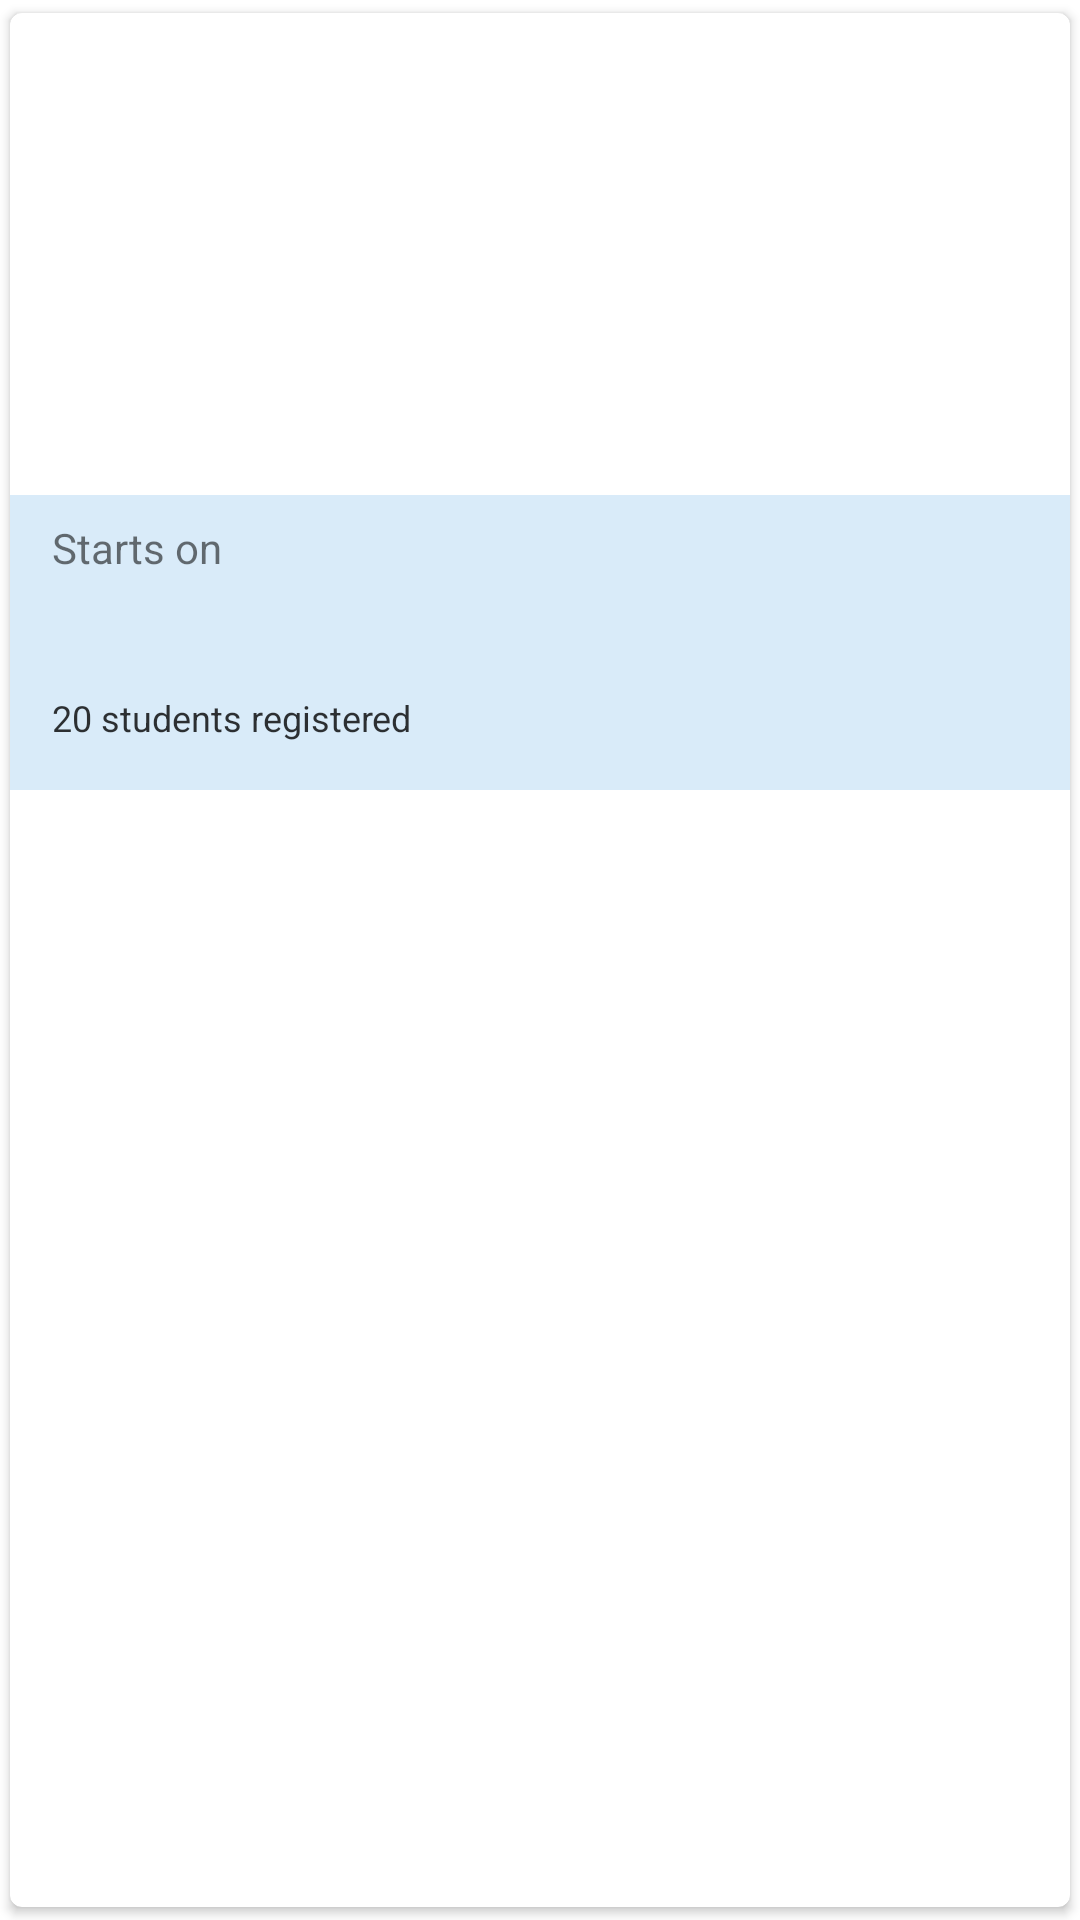

Layout XML and referenced resources for this Android screen:
<!-- AndroidManifest.xml: application theme AppTheme -->
<!-- res/layout/cell_upcoming_placement.xml -->
<?xml version="1.0" encoding="utf-8"?>
<androidx.cardview.widget.CardView xmlns:android="http://schemas.android.com/apk/res/android"
    xmlns:app="http://schemas.android.com/apk/res-auto"
    xmlns:tools="http://schemas.android.com/tools"
    android:layout_width="match_parent"
    android:layout_height="wrap_content"
    android:layout_marginStart="@dimen/padding_12_dp"
    android:layout_marginTop="@dimen/padding_8_dp"
    android:layout_marginEnd="@dimen/padding_12_dp"
    android:elevation="@dimen/padding_4_dp"
    app:cardCornerRadius="@dimen/padding_4_dp"
    app:cardUseCompatPadding="true">

    <androidx.constraintlayout.widget.ConstraintLayout
        android:layout_width="match_parent"
        android:layout_height="wrap_content">

        <androidx.constraintlayout.widget.ConstraintLayout
            android:id="@+id/companyDetailsHolder"
            android:layout_width="0dp"
            android:layout_height="wrap_content"
            android:layout_marginStart="@dimen/padding_medium"
            android:layout_marginTop="@dimen/padding_medium"
            android:layout_marginEnd="@dimen/padding_medium"
            app:layout_constraintEnd_toEndOf="parent"
            app:layout_constraintStart_toStartOf="parent"
            app:layout_constraintTop_toTopOf="parent">

            <TextView
                android:id="@+id/tvCompanyName"
                fontPath="fonts/Lato-Medium.ttf"
                android:layout_width="wrap_content"
                android:layout_height="wrap_content"
                android:alpha="0.96"
                android:textColor="@color/black"
                android:textSize="@dimen/font_normal"
                app:layout_constraintHorizontal_weight="1"
                app:layout_constraintStart_toStartOf="parent"
                app:layout_constraintTop_toTopOf="parent"
                tools:ignore="MissingPrefix"
                tools:text="Goldman Sachs"
                tools:textStyle="bold" />

            <TextView
                android:id="@+id/tvCompanyDescription"
                style="@style/Text.Secondary"
                android:layout_width="0dp"
                android:layout_height="wrap_content"
                android:layout_marginTop="@dimen/padding_14_dp"
                android:maxLines="2"
                android:textColor="@color/dark_grey"
                android:textSize="@dimen/font_14_sp"
                app:layout_constraintEnd_toEndOf="parent"
                app:layout_constraintStart_toStartOf="parent"
                app:layout_constraintTop_toBottomOf="@id/tvCompanyName"
                tools:ignore="MissingPrefix"
                tools:text="Goldman Sachs is looking for Rockstar Android Developers"
                tools:textStyle="bold" />

            <TextView
                android:id="@+id/tvJobProfile"
                fontPath="fonts/Lato.ttf"
                android:layout_width="wrap_content"
                android:layout_height="wrap_content"
                android:layout_marginTop="@dimen/padding_12_dp"
                android:alpha="0.88"
                android:maxLines="2"
                android:textColor="@color/black"
                android:textSize="@dimen/font_16_sp"
                app:layout_constraintStart_toStartOf="parent"
                app:layout_constraintTop_toBottomOf="@id/tvCompanyDescription"
                tools:ignore="MissingPrefix"
                tools:text="Android Developer" />

            <TextView
                android:id="@+id/tvDriveLocation"
                fontPath="fonts/Lato.ttf"
                android:layout_width="wrap_content"
                android:layout_height="wrap_content"
                android:layout_marginTop="@dimen/padding_4_dp"
                android:alpha="0.56"
                android:maxLines="2"
                android:textColor="@color/black"
                android:textSize="@dimen/font_14_sp"
                app:layout_constraintStart_toStartOf="parent"
                app:layout_constraintTop_toBottomOf="@id/tvJobProfile"
                tools:ignore="MissingPrefix"
                tools:text="Auditorium, ABESEC" />

            <TextView
                android:id="@+id/tvSkills"
                fontPath="fonts/Lato.ttf"
                android:layout_width="wrap_content"
                android:layout_height="wrap_content"
                android:layout_marginTop="@dimen/padding_4_dp"
                android:alpha="0.56"
                android:maxLines="2"
                android:textColor="@color/black"
                android:textSize="@dimen/font_14_sp"
                app:layout_constraintStart_toStartOf="parent"
                app:layout_constraintTop_toBottomOf="@id/tvDriveLocation"
                tools:ignore="MissingPrefix"
                tools:text="JAVA, Kotlin" />

            <ImageView
                android:id="@+id/tutorPhotoIv"
                android:layout_width="80dp"
                android:layout_height="80dp"
                android:src="@drawable/ic_company"
                app:layout_constraintBottom_toBottomOf="parent"
                app:layout_constraintEnd_toEndOf="parent"
                app:layout_constraintTop_toBottomOf="@id/tvCompanyDescription"
                tools:ignore="ContentDescription" />

        </androidx.constraintlayout.widget.ConstraintLayout>

        <androidx.constraintlayout.widget.ConstraintLayout
            android:id="@+id/registrationDetailsHolder"
            android:layout_width="0dp"
            android:layout_height="wrap_content"
            android:layout_marginTop="@dimen/padding_normal"
            android:background="@color/physics_color_light"
            app:layout_constraintBottom_toBottomOf="parent"
            app:layout_constraintEnd_toEndOf="parent"
            app:layout_constraintStart_toStartOf="parent"
            app:layout_constraintTop_toBottomOf="@id/companyDetailsHolder"
            tools:layout_height="wrap_content">


            <TextView
                android:id="@+id/startsOnTv"
                fontPath="fonts/Lato-Medium.ttf"
                android:layout_width="wrap_content"
                android:layout_height="wrap_content"
                android:layout_marginStart="@dimen/padding_14_dp"
                android:layout_marginTop="@dimen/padding_8_dp"
                android:alpha="0.56"
                android:text="@string/starts_on_text"
                android:textColor="#000000"
                android:textSize="@dimen/font_14_sp"
                app:layout_constraintStart_toStartOf="parent"
                app:layout_constraintTop_toTopOf="parent"
                tools:ignore="MissingPrefix" />


            <TextView
                android:id="@+id/tvVisitDate"
                fontPath="fonts/Lato-Medium.ttf"
                android:layout_width="wrap_content"
                android:layout_height="wrap_content"
                android:layout_marginStart="@dimen/padding_14_dp"
                android:layout_marginTop="@dimen/padding_8_dp"
                android:layout_marginBottom="@dimen/padding_14_dp"
                android:textColor="#000000"
                android:textSize="@dimen/font_14_sp"
                app:layout_constraintStart_toStartOf="parent"
                app:layout_constraintTop_toBottomOf="@id/startsOnTv"
                tools:ignore="MissingPrefix"
                tools:text="12th October, 2019" />

            <TextView
                android:id="@+id/interestedStudentsCountTv"
                android:layout_width="wrap_content"
                android:layout_height="wrap_content"
                android:layout_marginStart="@dimen/padding_14_dp"
                android:layout_marginTop="@dimen/padding_12_dp"
                android:layout_marginBottom="@dimen/padding_16_dp"
                android:alpha="0.80"
                android:text="20 students registered"
                android:textColor="@color/black"
                android:textSize="@dimen/font_12_sp"
                app:layout_constraintBottom_toBottomOf="parent"
                app:layout_constraintStart_toStartOf="parent"
                app:layout_constraintTop_toBottomOf="@id/tvVisitDate" />

        </androidx.constraintlayout.widget.ConstraintLayout>

        <androidx.constraintlayout.widget.ConstraintLayout
            android:id="@+id/registerStatusLayout"
            android:layout_width="wrap_content"
            android:layout_height="0dp"
            android:padding="@dimen/padding_normal"
            app:layout_constraintBottom_toBottomOf="parent"
            app:layout_constraintEnd_toEndOf="parent">

            <TextView
                android:id="@+id/registerButton"
                android:layout_width="wrap_content"
                android:layout_height="wrap_content"
                android:gravity="center"
                android:padding="@dimen/padding_14_dp"
                android:text="@string/register_btn_text"
                android:textColor="@color/chemistry_color"
                android:textSize="@dimen/font_14_sp"
                android:visibility="gone"
                app:layout_constraintEnd_toEndOf="parent"
                app:layout_constraintStart_toStartOf="parent"
                app:layout_constraintTop_toTopOf="parent"
                tools:background="@drawable/bg_rounded_corner" />

            <TextView
                android:id="@+id/registeredTv"
                android:layout_width="wrap_content"
                android:layout_height="wrap_content"
                android:drawablePadding="@dimen/padding_small"
                android:padding="@dimen/padding_14_dp"
                android:text="@string/registered_text"
                android:textSize="@dimen/font_14_sp"
                android:visibility="gone"
                app:layout_constraintEnd_toEndOf="parent"
                app:layout_constraintStart_toStartOf="parent"
                app:layout_constraintTop_toTopOf="parent"
                tools:textColor="@color/chemistry_color" />

        </androidx.constraintlayout.widget.ConstraintLayout>

    </androidx.constraintlayout.widget.ConstraintLayout>

</androidx.cardview.widget.CardView>
<!-- resources referenced by this layout -->
<resources>
  <color name="black">#000000</color>
  <color name="chemistry_color">#85008C</color>
  <color name="dark_grey">#6D6767</color>
  <color name="physics_color_light">#D9EBF9</color>
  <dimen name="font_12_sp">12sp</dimen>
  <dimen name="font_14_sp">14sp</dimen>
  <dimen name="font_16_sp">16sp</dimen>
  <dimen name="font_normal">16sp</dimen>
  <dimen name="padding_12_dp">12dp</dimen>
  <dimen name="padding_14_dp">14dp</dimen>
  <dimen name="padding_16_dp">16dp</dimen>
  <dimen name="padding_4_dp">4dp</dimen>
  <dimen name="padding_8_dp">8dp</dimen>
  <dimen name="padding_medium">10dp</dimen>
  <dimen name="padding_normal">16dp</dimen>
  <dimen name="padding_small">8dp</dimen>
  <!-- drawable bg_rounded_corner (drawable) -->
  <?xml version="1.0" encoding="utf-8"?>
  <shape xmlns:android="http://schemas.android.com/apk/res/android">
      <solid android:color="@color/colorPrimary" />
      <corners android:radius="@dimen/rounded_corner_radius" />
      <padding
          android:bottom="0dp"
          android:left="0dp"
          android:right="0dp"
          android:top="0dp" />
  </shape>
  <string name="register_btn_text">Register Now</string>
  <string name="registered_text">Registered</string>
  <string name="starts_on_text">Starts on</string>
  <style name="Text.Secondary">
          <item name="android:textColor">@color/color_text_secondary</item>
          <item name="fontPath">fonts/Lato.ttf</item>
      </style>
  <style name="AppTheme" parent="Theme.MaterialComponents.Light.DarkActionBar">
          
          <item name="colorPrimary">@color/colorPrimary</item>
          <item name="colorPrimaryDark">@color/colorPrimaryDark</item>
          <item name="colorAccent">@color/colorAccent</item>
          <item name="android:windowDisablePreview">true</item>
  
      </style>
  <color name="colorPrimary">#3378E1</color>
  <dimen name="rounded_corner_radius">26dp</dimen>
  <color name="color_text_secondary">#80000000</color>
  <color name="colorPrimaryDark">#124F9E</color>
  <color name="colorAccent">@color/colorPrimary</color>
</resources>
